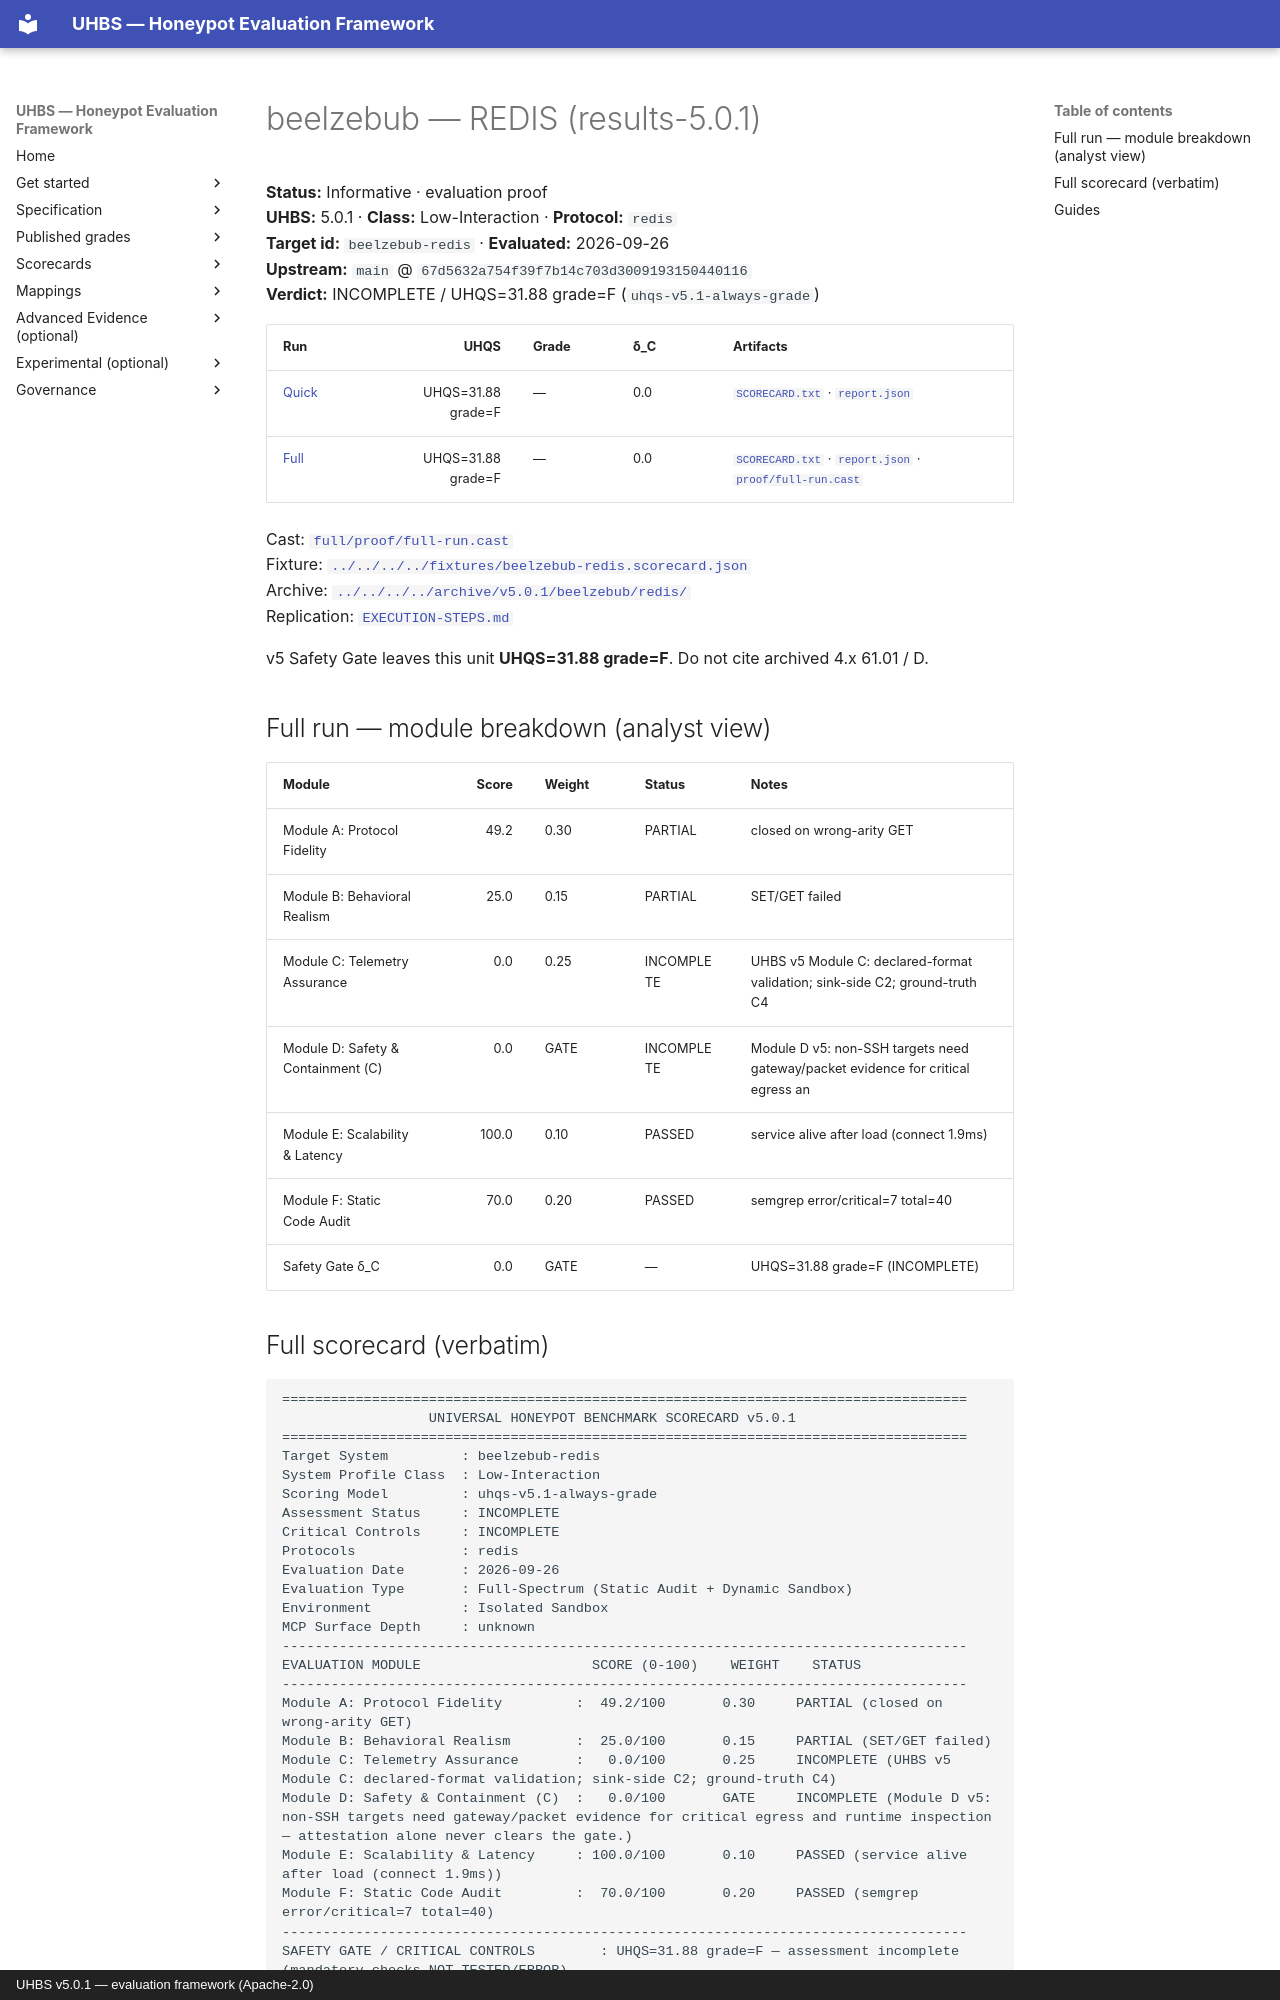

repository: uhbs/uhbs-standard · page: conformance/latest/results-5.0.0/beelzebub/redis/index.html · generator: mkdocs · copyright: UHBS v5.0.1 — evaluation framework (Apache-2.0)

# beelzebub — REDIS (results-5.0.1)

**Status:** Informative · evaluation proof  
**UHBS:** 5.0.1 · **Class:** Low-Interaction · **Protocol:** `redis`  
**Target id:** `beelzebub-redis` · **Evaluated:** 2026-09-26  
**Upstream:** `main` @ `67d5632a754f39f7b14c703d3009193150440116`  
**Verdict:** INCOMPLETE / UHQS=31.88 grade=F (`uhqs-v5.1-always-grade`)

| Run | UHQS | Grade | δ_C | Artifacts |
| --- | ---: | --- | --- | --- |
| [Quick](quick/README.md) | UHQS=31.88 grade=F | — | 0.0 | [`SCORECARD.txt`](quick/SCORECARD.txt) · [`report.json`](quick/report.json) |
| [Full](full/README.md) | UHQS=31.88 grade=F | — | 0.0 | [`SCORECARD.txt`](full/SCORECARD.txt) · [`report.json`](full/report.json) · [`proof/full-run.cast`](full/proof/full-run.cast) |

Cast: [`full/proof/full-run.cast`](full/proof/full-run.cast)  
Fixture: [`../../../../fixtures/beelzebub-redis.scorecard.json`](../../../../fixtures/beelzebub-redis.scorecard.json)  
Archive: [`../../../../archive/v5.0.1/beelzebub/redis/`](../../../../archive/v5.0.1/beelzebub/redis/)  
Replication: [`EXECUTION-STEPS.md`](EXECUTION-STEPS.md)

v5 Safety Gate leaves this unit **UHQS=31.88 grade=F**. Do not cite archived 4.x 61.01 / D.

## Full run — module breakdown (analyst view)

| Module | Score | Weight | Status | Notes |
| --- | ---: | --- | --- | --- |
| Module A: Protocol Fidelity | 49.2 | 0.30 | PARTIAL | closed on wrong-arity GET |
| Module B: Behavioral Realism | 25.0 | 0.15 | PARTIAL | SET/GET failed |
| Module C: Telemetry Assurance | 0.0 | 0.25 | INCOMPLETE | UHBS v5 Module C: declared-format validation; sink-side C2; ground-truth C4 |
| Module D: Safety & Containment (C) | 0.0 | GATE | INCOMPLETE | Module D v5: non-SSH targets need gateway/packet evidence for critical egress an |
| Module E: Scalability & Latency | 100.0 | 0.10 | PASSED | service alive after load (connect 1.9ms) |
| Module F: Static Code Audit | 70.0 | 0.20 | PASSED | semgrep error/critical=7 total=40 |
| Safety Gate δ_C | 0.0 | GATE | — | UHQS=31.88 grade=F (INCOMPLETE) |
